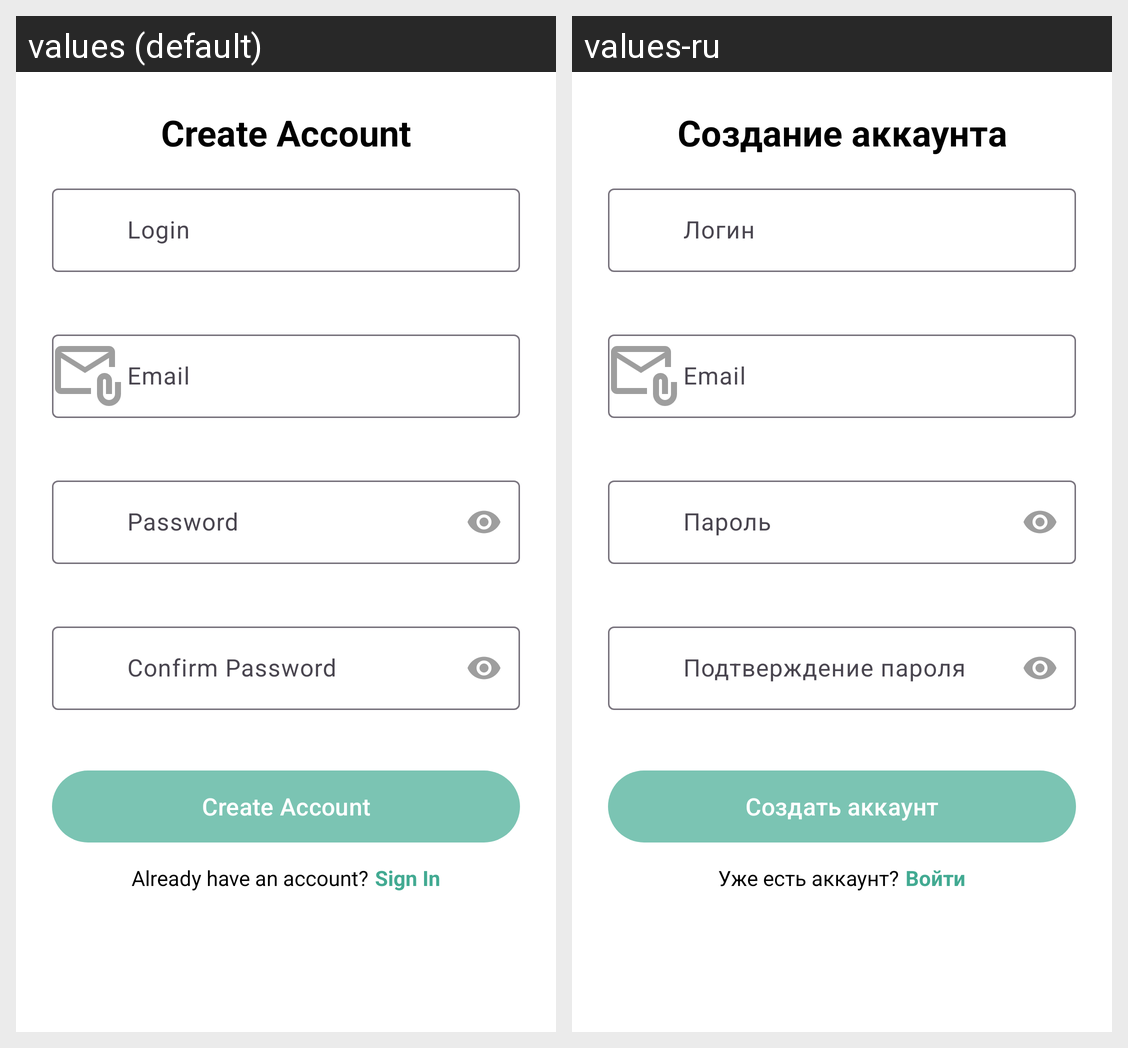

Strings drawn on this Android screen and how each of the app's shown locales translates them:
Android screen res/layout/fragment_register.xml rendered under 2 locales, left to right: values (default), values-ru. Device: Nexus 5 (rendered at 1080×1920; each locale shown at half size, 540×960, under a caption strip naming it); theme Theme.BuyBoard.
Strings drawn on this screen, with the default value and each locale's value (text and hints the layout hard-codes, and strings that could not be matched under every locale, appear in the picture but are not listed):

register_title
  values: Create Account
  values-ru: Создание аккаунта

login
  values: Login
  values-ru: Логин

email
  values: Email
  values-ru: Email

password
  values: Password
  values-ru: Пароль

confirm_password
  values: Confirm Password
  values-ru: Подтверждение пароля

register_button
  values: Create Account
  values-ru: Создать аккаунт

have_account
  values: Already have an account?
  values-ru: Уже есть аккаунт?

login_here
  values: Sign In
  values-ru: Войти
